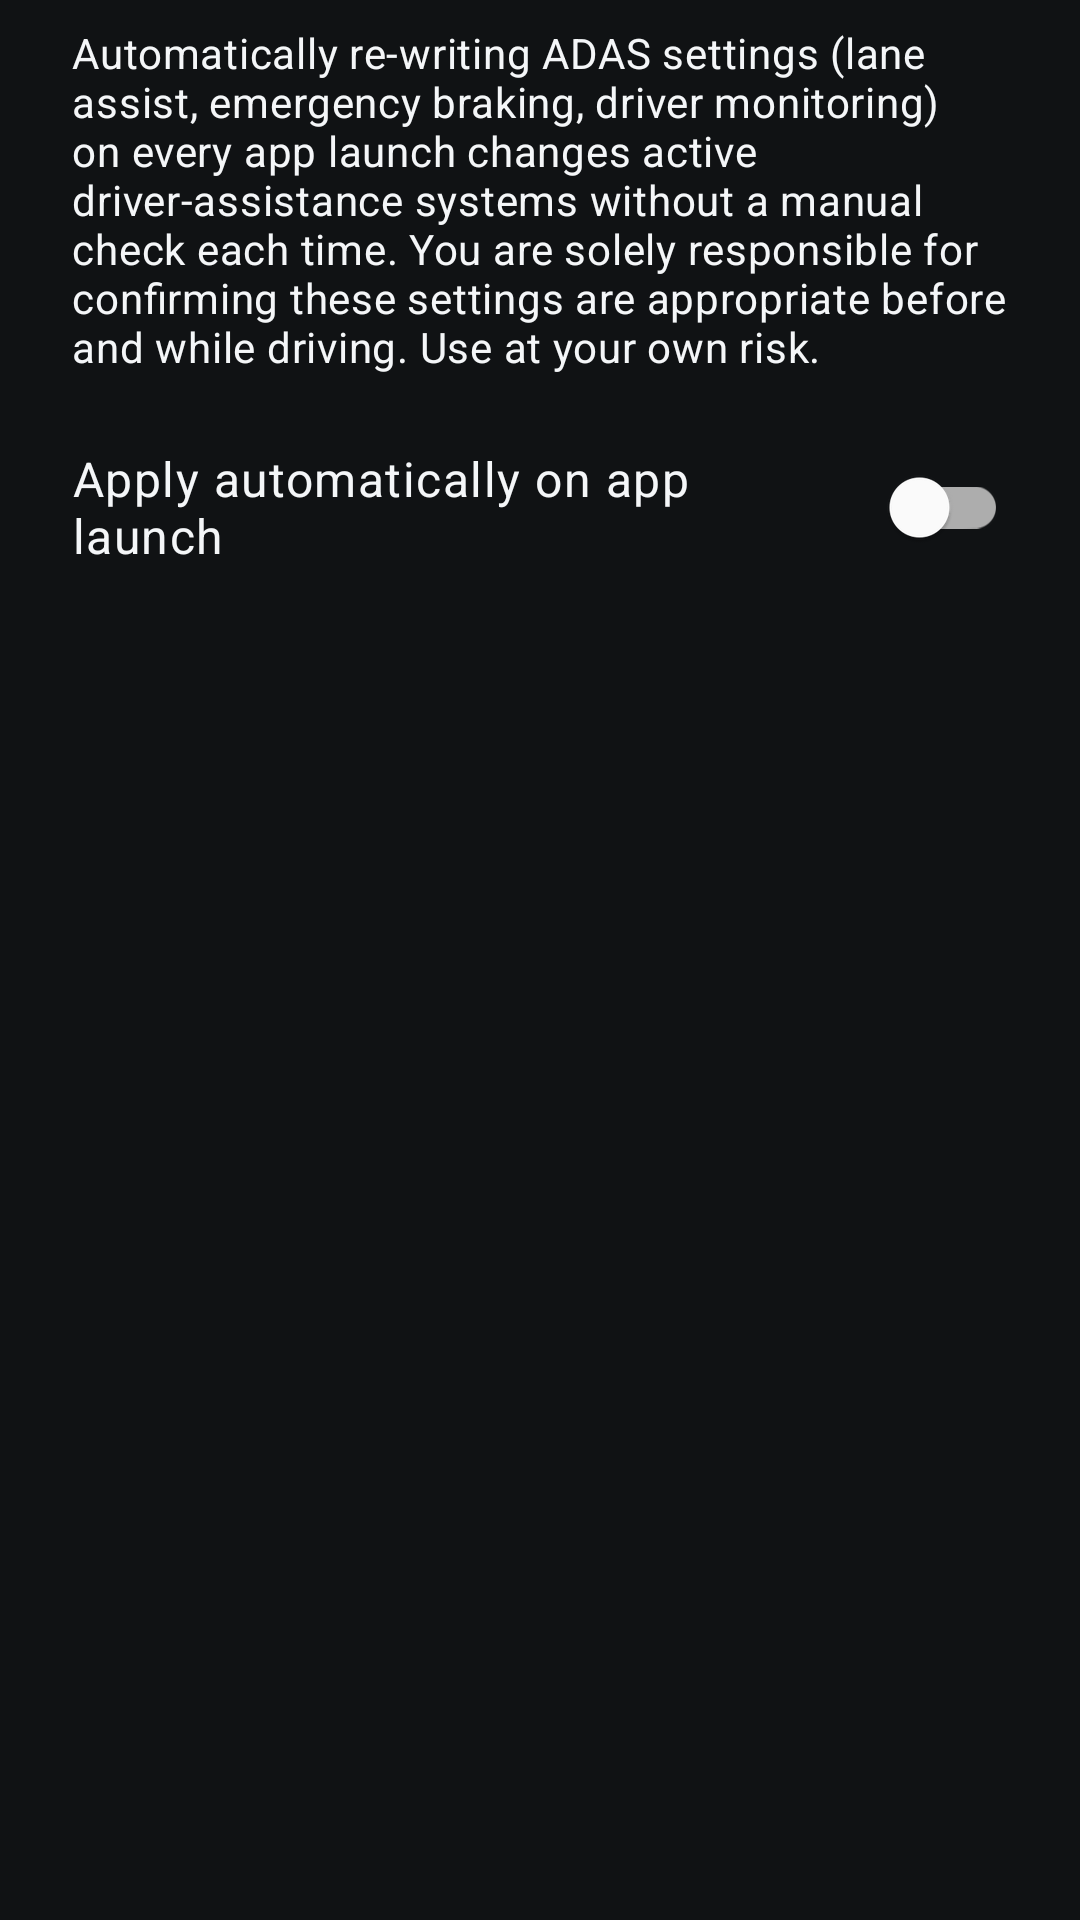

Write the Android layout XML for this screen, with the resource values it uses.
<!-- AndroidManifest.xml: application theme Theme.AirconController -->
<!-- res/layout/dialog_adas_auto_apply.xml -->
<?xml version="1.0" encoding="utf-8"?>
<LinearLayout xmlns:android="http://schemas.android.com/apk/res/android"
    android:layout_width="match_parent"
    android:layout_height="wrap_content"
    android:orientation="vertical"
    android:paddingStart="24dp"
    android:paddingTop="8dp"
    android:paddingEnd="24dp"
    android:paddingBottom="8dp">

    <TextView
        android:layout_width="match_parent"
        android:layout_height="wrap_content"
        android:text="@string/adas_auto_apply_disclaimer"
        android:textAppearance="@style/TextAppearance.MaterialComponents.Body2"
        android:textColor="@color/text_primary" />

    <LinearLayout
        android:layout_width="match_parent"
        android:layout_height="wrap_content"
        android:layout_marginTop="20dp"
        android:gravity="center_vertical"
        android:orientation="horizontal">

        <TextView
            android:layout_width="0dp"
            android:layout_height="wrap_content"
            android:layout_weight="1"
            android:paddingEnd="16dp"
            android:text="@string/adas_apply_on_boot"
            android:textAppearance="@style/TextAppearance.MaterialComponents.Body1"
            android:textColor="@color/text_primary" />

        <com.google.android.material.switchmaterial.SwitchMaterial
            android:id="@+id/adasAutoApplyDialogSwitch"
            android:layout_width="wrap_content"
            android:layout_height="wrap_content" />
    </LinearLayout>
</LinearLayout>
<!-- resources referenced by this layout -->
<resources>
  <color name="text_primary">#FFF4F6F8</color>
  <string name="adas_apply_on_boot">Apply automatically on app launch</string>
  <string name="adas_auto_apply_disclaimer">Automatically re-writing ADAS settings (lane assist, emergency braking, driver monitoring) on every app launch changes active driver-assistance systems without a manual check each time. You are solely responsible for confirming these settings are appropriate before and while driving. Use at your own risk.</string>
  <style name="Theme.AirconController" parent="Theme.MaterialComponents.DayNight.DarkActionBar">
          
          <item name="colorPrimary">@color/accent_orange</item>
          <item name="colorPrimaryVariant">@color/bg_dark</item>
          <item name="colorOnPrimary">@color/white</item>
          
          <item name="colorSecondary">@color/accent_orange</item>
          <item name="colorSecondaryVariant">@color/accent_orange</item>
          <item name="colorOnSecondary">@color/white</item>
          
          <item name="android:statusBarColor">?attr/colorPrimaryVariant</item>
          <item name="android:windowBackground">@color/bg_dark</item>
          
      </style>
  <color name="accent_orange">#FFFF5A1F</color>
  <color name="bg_dark">#FF101214</color>
  <color name="white">#FFFFFFFF</color>
</resources>
